4-way image classification set "Coffe_Bean" from GitHub (IkbarSulistio/Coffee-Bean-Roast-Level-Classification); label vocabulary: dark roast, green unroasted, light roast, medium roast.

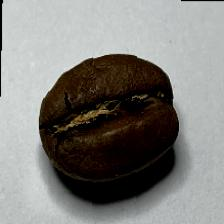
Label: medium roast

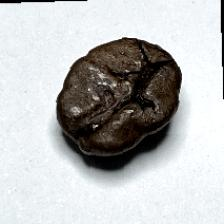
Label: dark roast

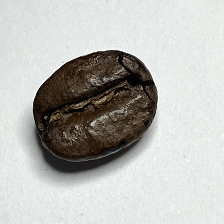
Label: dark roast

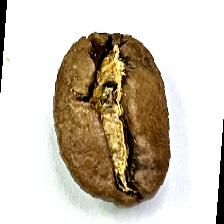
Label: medium roast

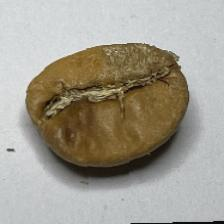
Label: light roast

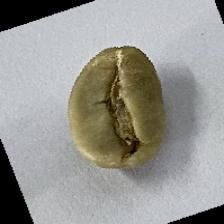
Label: green unroasted
